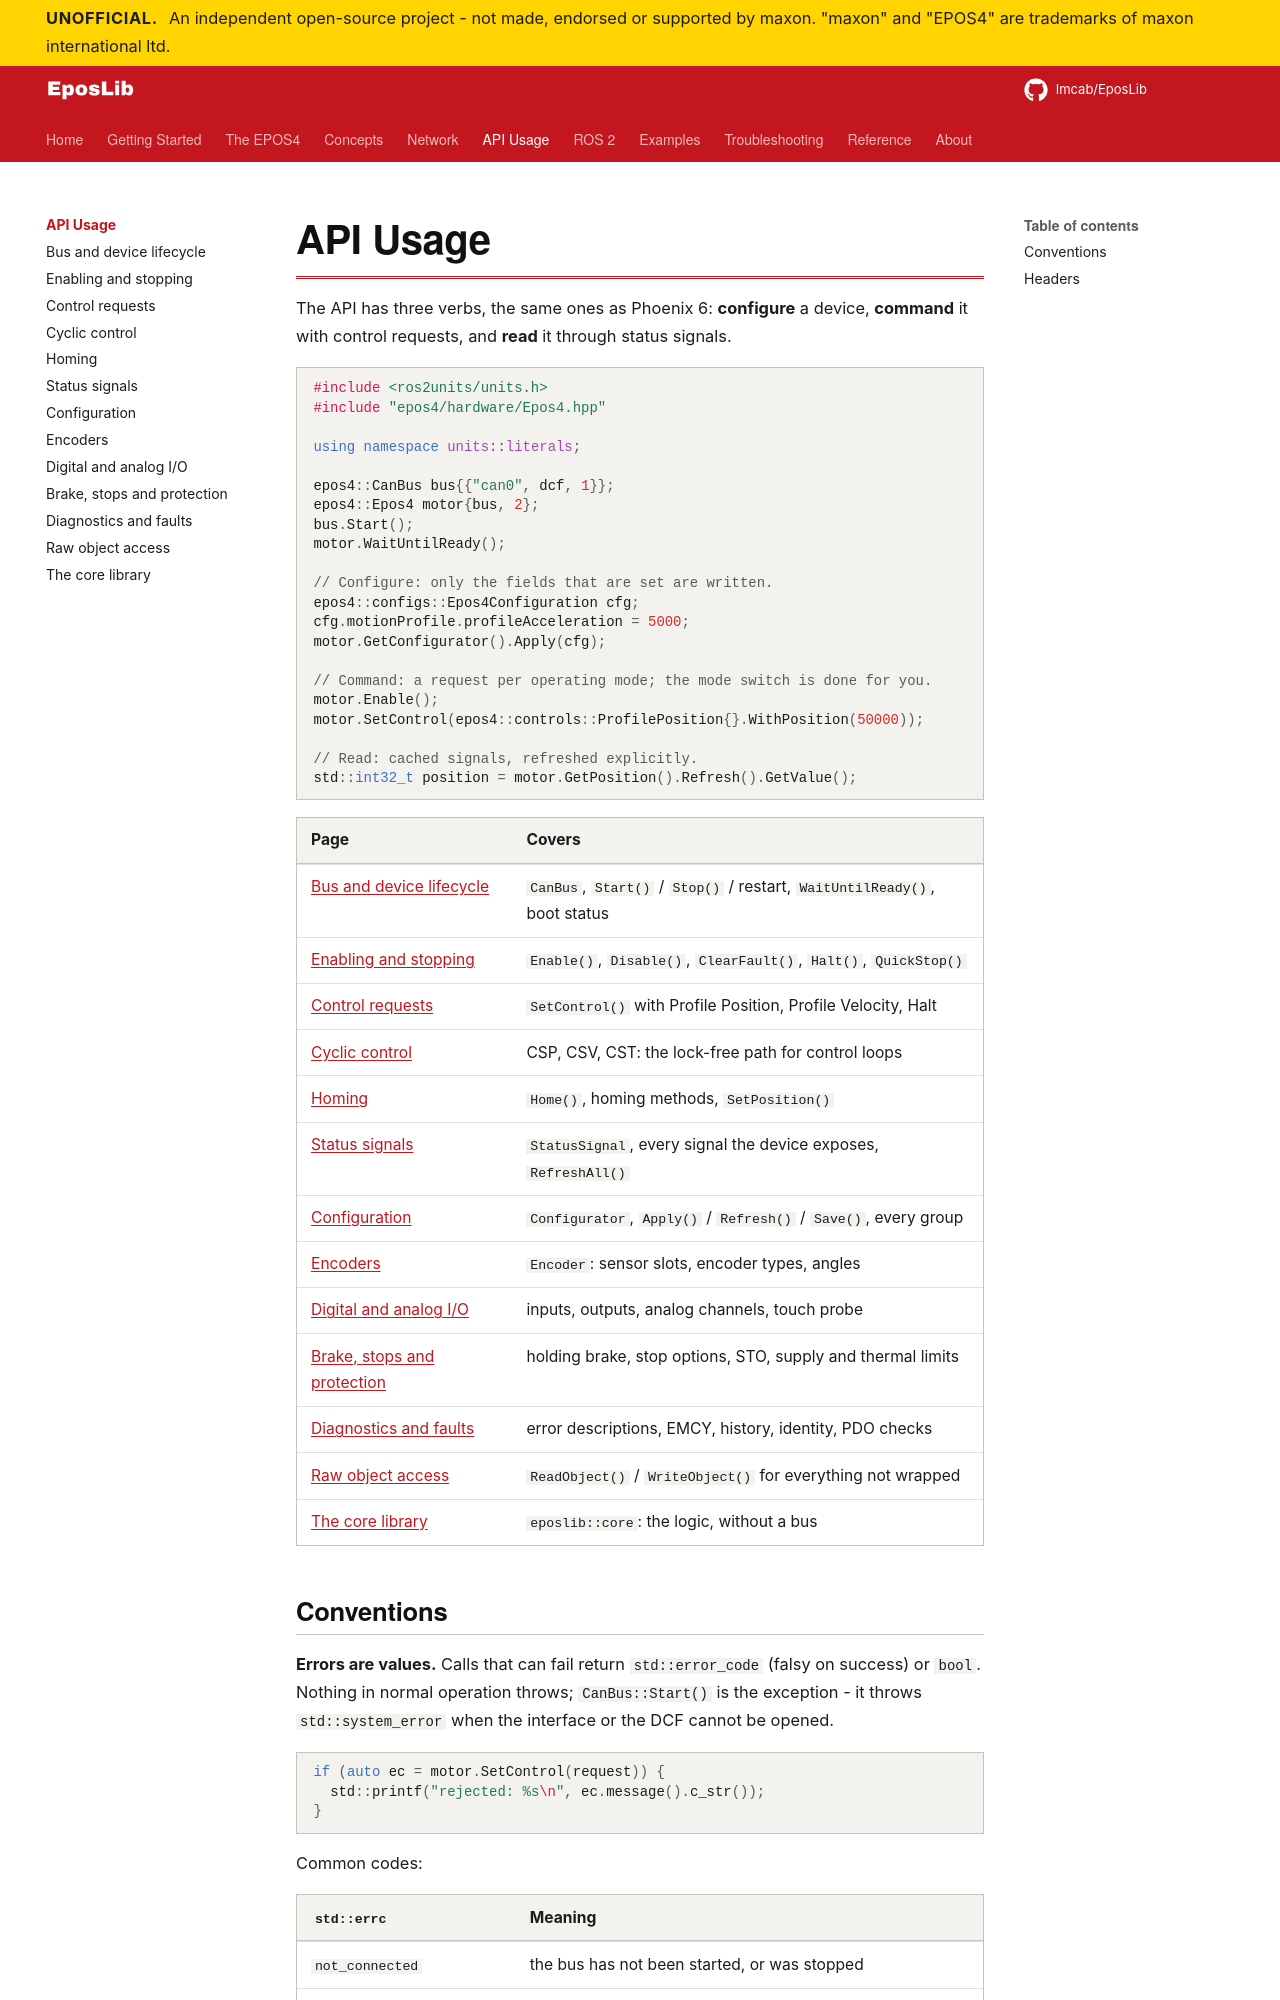

repository: Imcab/EposLibDocs · page: api/index.html · generator: mkdocs

# API Usage

The API has three verbs, the same ones as Phoenix 6: **configure** a device, **command** it
with control requests, and **read** it through status signals.

```cpp
#include <ros2units/units.h>
#include "epos4/hardware/Epos4.hpp"

using namespace units::literals;

epos4::CanBus bus{{"can0", dcf, 1}};
epos4::Epos4 motor{bus, 2};
bus.Start();
motor.WaitUntilReady();

// Configure: only the fields that are set are written.
epos4::configs::Epos4Configuration cfg;
cfg.motionProfile.profileAcceleration = 5000;
motor.GetConfigurator().Apply(cfg);

// Command: a request per operating mode; the mode switch is done for you.
motor.Enable();
motor.SetControl(epos4::controls::ProfilePosition{}.WithPosition(50000));

// Read: cached signals, refreshed explicitly.
std::int32_t position = motor.GetPosition().Refresh().GetValue();
```

| Page | Covers |
|---|---|
| [Bus and device lifecycle](lifecycle.md) | `CanBus`, `Start()` / `Stop()` / restart, `WaitUntilReady()`, boot status |
| [Enabling and stopping](enabling.md) | `Enable()`, `Disable()`, `ClearFault()`, `Halt()`, `QuickStop()` |
| [Control requests](control-requests.md) | `SetControl()` with Profile Position, Profile Velocity, Halt |
| [Cyclic control](cyclic-control.md) | CSP, CSV, CST: the lock-free path for control loops |
| [Homing](homing.md) | `Home()`, homing methods, `SetPosition()` |
| [Status signals](status-signals.md) | `StatusSignal`, every signal the device exposes, `RefreshAll()` |
| [Configuration](configuration.md) | `Configurator`, `Apply()` / `Refresh()` / `Save()`, every group |
| [Encoders](encoders.md) | `Encoder`: sensor slots, encoder types, angles |
| [Digital and analog I/O](io.md) | inputs, outputs, analog channels, touch probe |
| [Brake, stops and protection](safety.md) | holding brake, stop options, STO, supply and thermal limits |
| [Diagnostics and faults](diagnostics.md) | error descriptions, EMCY, history, identity, PDO checks |
| [Raw object access](raw-access.md) | `ReadObject()` / `WriteObject()` for everything not wrapped |
| [The core library](core.md) | `eposlib::core`: the logic, without a bus |
